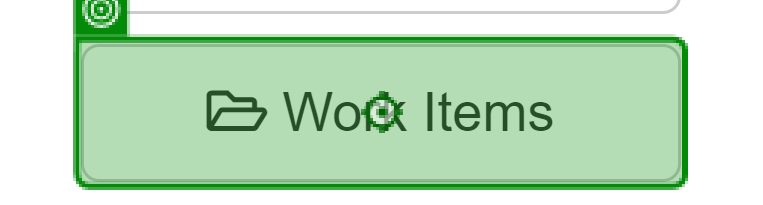
Task: 강동_RPA수업_2024
Workflow: 02_ACME_메뉴진입

Step 1: click on the button 'Work Items' in window 'ACME System 1 - Dashboard' (chrome.exe)
